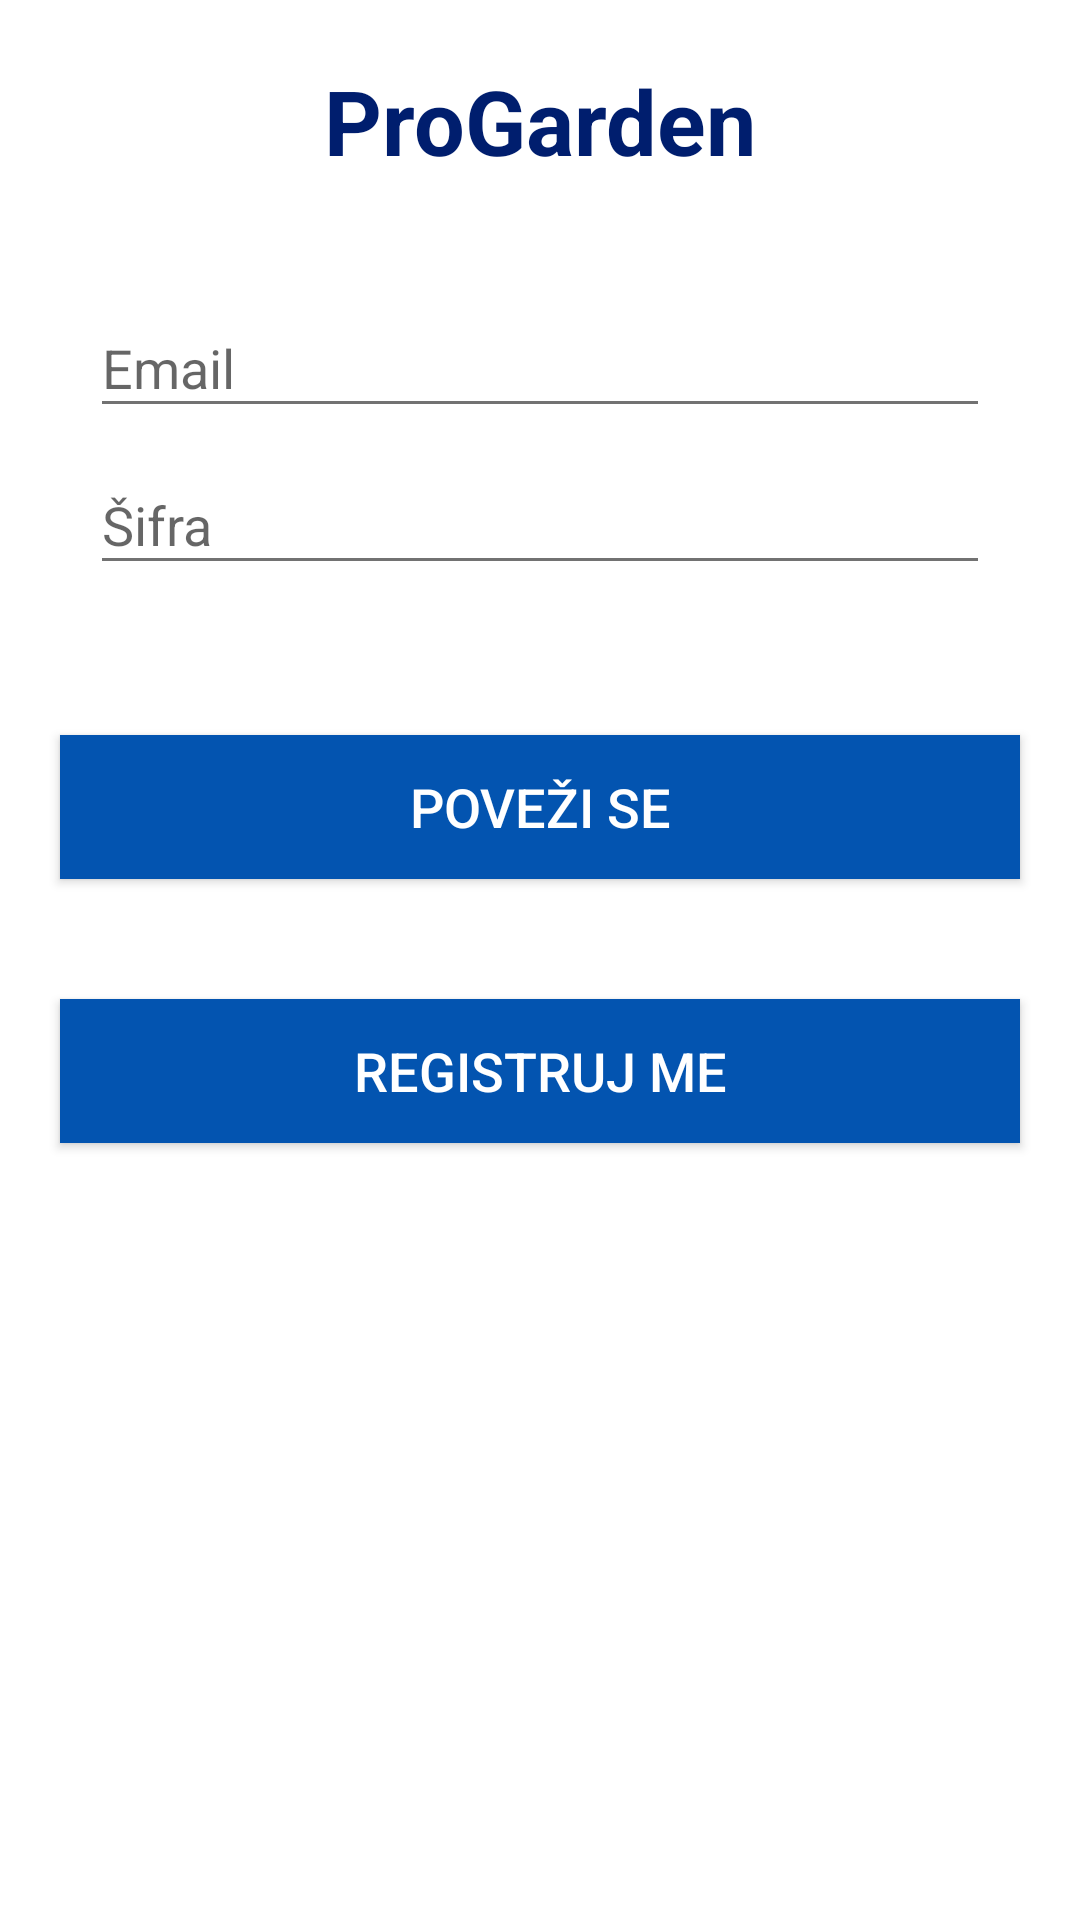

Produce the Android XML layout that renders to this screen, including the resource entries it uses.
<!-- AndroidManifest.xml: application theme AppTheme -->
<!-- res/layout/activity_login.xml -->
<?xml version="1.0" encoding="utf-8"?>
<LinearLayout xmlns:android="http://schemas.android.com/apk/res/android"
    android:layout_width="match_parent"
    android:layout_height="match_parent"
    android:background="@android:color/background_light"
    android:orientation="vertical">

    

    <LinearLayout xmlns:android="http://schemas.android.com/apk/res/android"
        android:layout_width="match_parent"
        android:layout_height="wrap_content"
        android:orientation="horizontal"
        android:gravity="center"
        android:paddingBottom="20dp"
        android:paddingTop="20dp">

        <TextView
            android:id="@+id/textView"
            android:layout_width="wrap_content"
            android:layout_height="wrap_content"
            android:layout_gravity="center_horizontal"
            android:text="@string/login_text"
            android:textColor="@color/primary"
            android:textSize="30sp"
            android:textStyle="bold" />


    </LinearLayout>

    <LinearLayout
        android:id="@+id/edit_text_container"
        android:layout_width="match_parent"
        android:layout_height="wrap_content"
        android:layout_marginLeft="20dp"
        android:layout_marginRight="20dp"
        android:orientation="vertical"
        android:padding="10dp">

        <android.support.design.widget.TextInputLayout
            android:id="@+id/email_loginlayout"
            android:layout_width="match_parent"
            android:layout_height="wrap_content">

            <EditText
                android:id="@+id/email_login"
                android:layout_width="match_parent"
                android:layout_height="wrap_content"
                android:hint="@string/email_hint"
                android:inputType="textEmailAddress"
                android:singleLine="true" />


        </android.support.design.widget.TextInputLayout>

        <android.support.design.widget.TextInputLayout
            android:id="@+id/password_loginlayout"
            android:layout_width="match_parent"
            android:layout_height="wrap_content">

            <EditText
                android:id="@+id/password_login"
                android:layout_width="match_parent"
                android:layout_height="wrap_content"
                android:hint="@string/pass_hint"
                android:inputType="textPassword"
                android:singleLine="true" />


        </android.support.design.widget.TextInputLayout>

    </LinearLayout>

    <Button
        android:id="@+id/signin_button"
        android:layout_width="match_parent"
        android:layout_height="wrap_content"
        android:layout_marginLeft="20dp"
        android:layout_marginRight="20dp"
        android:layout_marginTop="40dp"
        android:background="@color/button_color"
        android:text="@string/btn_text_sign_in"
        android:textColor="#ffffff"
        android:textSize="18sp" />

    <Button
        android:id="@+id/registerhere_button"
        android:layout_width="match_parent"
        android:layout_height="wrap_content"
        android:layout_marginLeft="20dp"
        android:layout_marginRight="20dp"
        android:layout_marginTop="40dp"
        android:background="@color/button_color"
        android:text="@string/btn_text_register_here"
        android:textColor="#ffffff"
        android:textSize="18sp"
        android:layout_gravity = "bottom"/>


</LinearLayout>
<!-- resources referenced by this layout -->
<resources>
  <color name="button_color">#0354B0</color>
  <color name="primary">#001E6E</color>
  <!-- mipmap ic_sprout: png bitmap (mipmap-xxhdpi, 2960 bytes) -->
  <string name="btn_text_register_here">Registruj me</string>
  <string name="btn_text_sign_in">Poveži se</string>
  <string name="email_hint">Email</string>
  <string name="login_text">ProGarden</string>
  <string name="pass_hint">Šifra</string>
  <style name="AppTheme" parent="BaseTheme">
          <item name="windowActionModeOverlay">true</item>
      </style>
  <style name="BaseTheme" parent="Theme.AppCompat.Light.NoActionBar">
          <item name="colorPrimary">@color/color_brown_2</item>
          <item name="colorPrimaryDark">@color/color_brown_1</item>
          <item name="colorControlHighlight">@color/accent_translucent</item>
          <item name="colorAccent">@color/accent</item>
          <item name="android:textColorPrimary">@color/primary_text</item>
          <item name="android:textColorSecondary">@color/secondary_text</item>
  
      </style>
  <color name="color_brown_2">#b29d88</color>
  <color name="color_brown_1">#947b64</color>
  <color name="accent_translucent">#80bebebe</color>
  <color name="accent">#0354B0</color>
  <color name="primary_text">#212121</color>
  <color name="secondary_text">#727272</color>
</resources>
